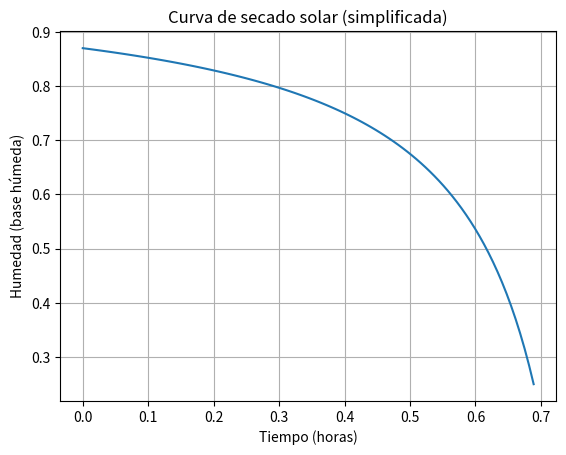

This chart was generated by the following Python code:
import matplotlib.pyplot as plt

def calcular_comportamiento_deshidratador_basico(
    T_ambiente, G, A_colector, eta_colector,
    m_inicial, MC_inicial, MC_final
):
    """
    Simulación básica del deshidratador solar.
    Asume una tasa de secado promedio simplificada.
    """
    # Validaciones básicas
    if not (0 < eta_colector <= 1):
        raise ValueError("La eficiencia del colector debe estar entre 0 y 1.")
    if not (0 < MC_inicial < 1):
        raise ValueError("La humedad inicial debe estar entre 0 y 1.")
    if not (0 < MC_final < 1):
        raise ValueError("La humedad final debe estar entre 0 y 1.")
    if MC_final >= MC_inicial:
        raise ValueError("La humedad final debe ser menor que la inicial.")
    if m_inicial <= 0:
        raise ValueError("La masa inicial debe ser mayor que cero.")
    if A_colector <= 0:
        raise ValueError("El área del colector debe ser mayor que cero.")
    if G <= 0:
        raise ValueError("La radiación solar debe ser mayor que cero.")

    # 1. CÁLCULO DE ENERGÍA
    Q_util = G * A_colector * eta_colector
    Lv = 2.4e6  # J/kg
    m_agua_max = Q_util / Lv

    # 2. CÁLCULO DEL AGUA A ELIMINAR
    m_seco = m_inicial * (1 - MC_inicial)
    m_agua_inicial = m_inicial * MC_inicial
    m_final = m_seco / (1 - MC_final)
    m_agua_final = m_final - m_seco
    m_agua_a_remover = m_agua_inicial - m_agua_final

    # 3. ESTIMACIÓN DEL TIEMPO (SIMPLIFICADA)
    t_segundos = m_agua_a_remover / m_agua_max
    t_horas = t_segundos / 3600

    # 4. RESULTADOS
    resultados = {
        "Q_util": round(Q_util, 2),
        "m_seco": round(m_seco, 3),
        "m_agua_a_remover": round(m_agua_a_remover, 3),
        "t_horas_estimado_minimo": round(t_horas, 2),
        "m_agua_inicial": m_agua_inicial,
        "m_agua_final": m_agua_final,
        "m_seco_val": m_seco,
        "m_agua_max": m_agua_max,
        "t_total_seg": t_segundos,
        "MC_inicial": MC_inicial,
        "MC_final": MC_final
    }
    return resultados

def calcular_curva_secado(resultados, pasos=100):
    """
    Calcula la curva de secado usando los resultados de la simulación básica.
    """
    m_agua_inicial = resultados["m_agua_inicial"]
    m_agua_final = resultados["m_agua_final"]
    m_seco = resultados["m_seco_val"]
    m_agua_max = resultados["m_agua_max"]
    t_total = resultados["t_total_seg"]
    MC_final = resultados["MC_final"]

    tiempos = []
    humedades = []
    for i in range(pasos + 1):
        t = t_total * i / pasos
        m_agua = max(m_agua_inicial - m_agua_max * t, m_agua_final)
        MC = m_agua / (m_seco + m_agua)
        MC = max(MC, MC_final)  # No bajar de la humedad final
        tiempos.append(t / 3600)  # horas
        humedades.append(MC)
    return tiempos, humedades

# --- DATOS DE ENTRADA (modificables por el usuario) ---
datos_entrada = {
    "T_ambiente": 25,    # °C
    "G": 800,            # W/m^2
    "A_colector": 2.0,   # m^2 
    "eta_colector": 0.5, # eficiencia
    "m_inicial": 1.0,    # kg
    "MC_inicial": 0.87,  # humedad inicial
    "MC_final": 0.25     # humedad final
}

# --- EJECUTAR SIMULACIÓN ---
resultados = calcular_comportamiento_deshidratador_basico(**datos_entrada)

print("--- ☀️ Resultados de Simulación Básica ---")
print(f"Energía útil aportada: {resultados['Q_util']} W")
print(f"Masa de sólido seco: {resultados['m_seco']} kg")
print(f"Masa de agua a remover: {resultados['m_agua_a_remover']} kg")
print(f"Tiempo de secado estimado (mínimo teórico): {resultados['t_horas_estimado_minimo']} horas")

# --- CALCULAR Y GRAFICAR CURVA DE SECADO ---
tiempos, humedades = calcular_curva_secado(resultados)

plt.plot(tiempos, humedades)
plt.xlabel("Tiempo (horas)")
plt.ylabel("Humedad (base húmeda)")
plt.title("Curva de secado solar (simplificada)")
plt.grid(True)
plt.show()



